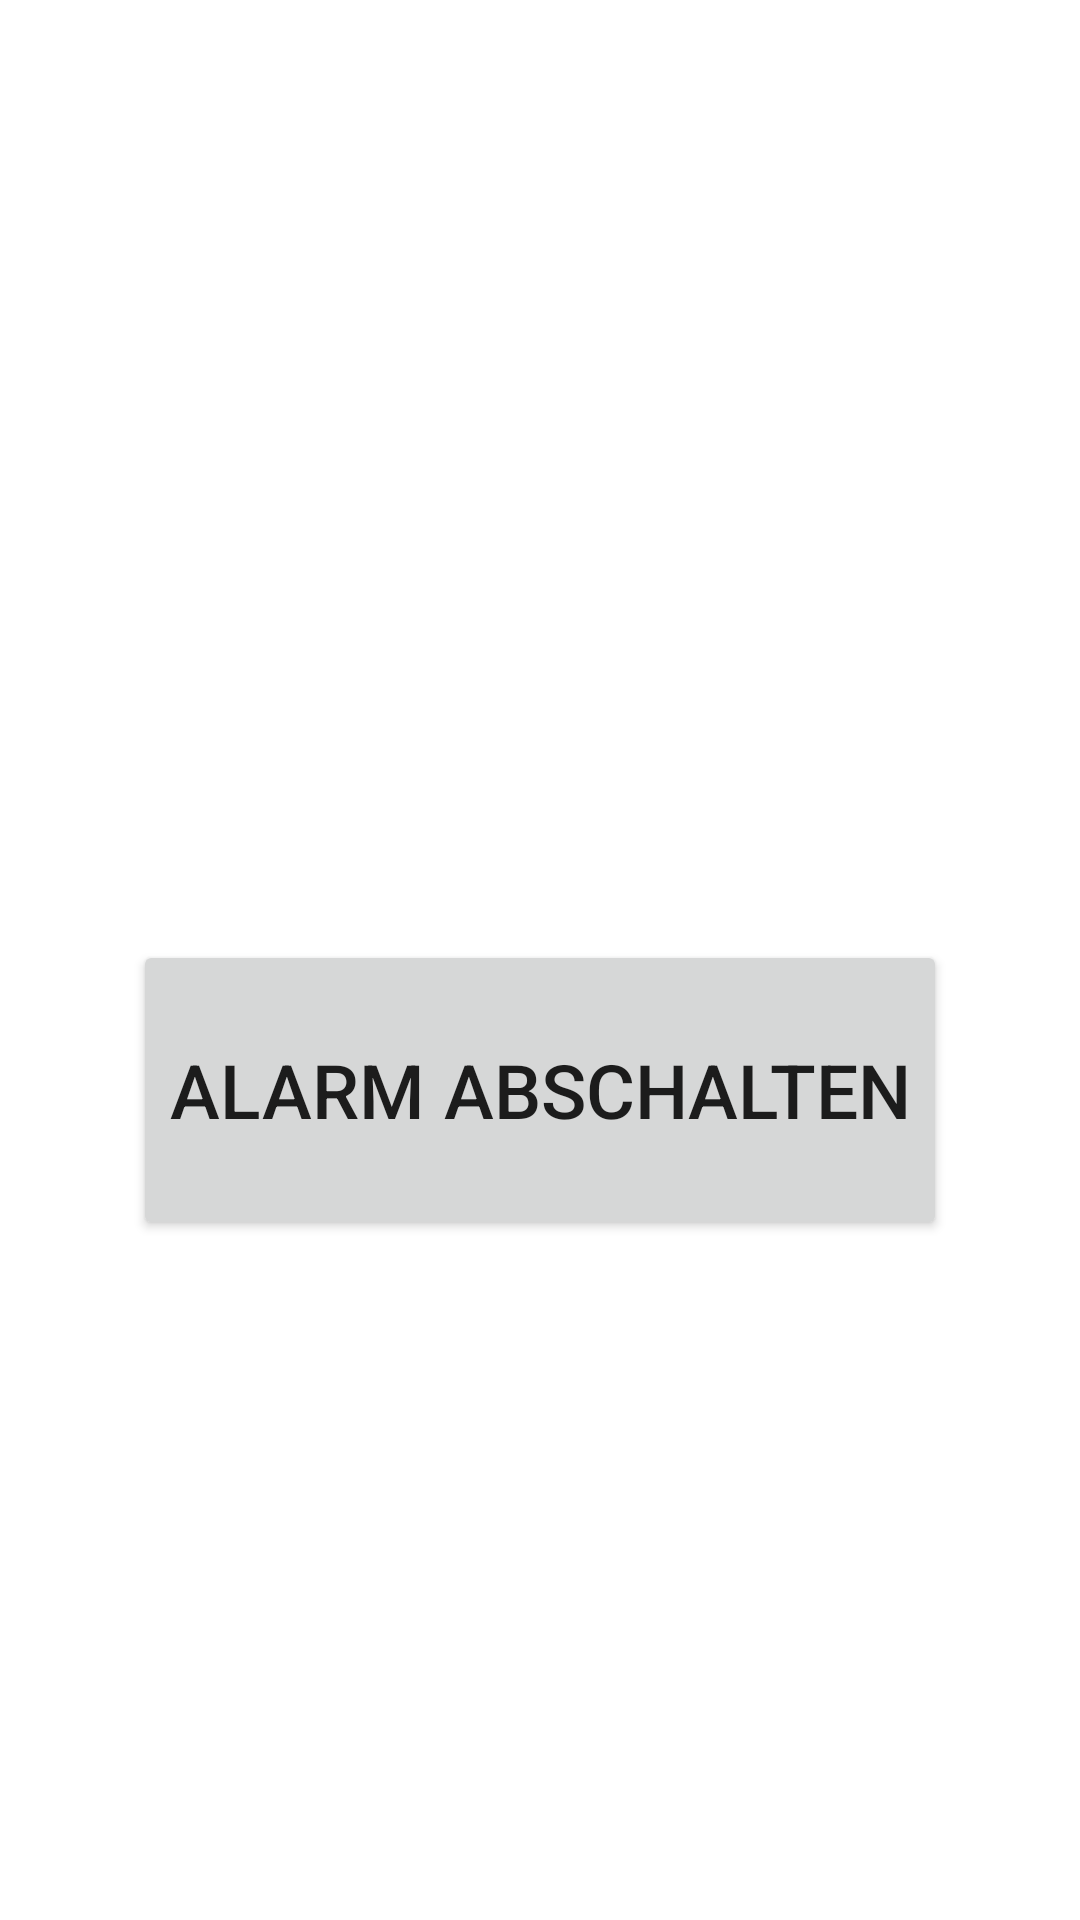

Layout XML and referenced resources for this Android screen:
<!-- AndroidManifest.xml: application theme Theme.Weckuhr -->
<!-- res/layout/alarm_window.xml -->
<?xml version="1.0" encoding="utf-8"?>

<LinearLayout xmlns:android="http://schemas.android.com/apk/res/android"
    android:layout_width="match_parent"
    android:layout_height="match_parent"
    android:layout_gravity="center_horizontal|center_vertical"
    android:gravity="center"
    android:orientation="vertical" >

    <TextView
        android:id="@+id/alarmWindowText"
        android:layout_width="wrap_content"
        android:layout_height="wrap_content"
        android:textSize="50sp" />

    <Space
        android:layout_width="match_parent"
        android:layout_height="wrap_content" />

    <Space
        android:layout_width="match_parent"
        android:layout_height="wrap_content" />

    <View
        android:id="@+id/confirmArea"
        android:layout_width="wrap_content"
        android:layout_height="20dp" />

    <Button
        android:id="@+id/stopAlarm"
        android:layout_width="wrap_content"
        android:layout_height="100dp"
        android:onClick="onAlarmButClick"
        android:text="@string/cancelAlarmLab"
        android:textSize="25sp" />

</LinearLayout>
<!-- resources referenced by this layout -->
<resources>
  <string name="cancelAlarmLab">Alarm abschalten</string>
  <style name="Theme.Weckuhr" parent="Theme.MaterialComponents.DayNight.DarkActionBar">
          
          <item name="colorPrimary">@color/purple_500</item>
          <item name="colorPrimaryVariant">@color/purple_700</item>
          <item name="colorOnPrimary">@color/white</item>
          
          <item name="colorSecondary">@color/teal_200</item>
          <item name="colorSecondaryVariant">@color/teal_700</item>
          <item name="colorOnSecondary">@color/black</item>
          
          <item name="android:statusBarColor" tools:targetApi="l">?attr/colorPrimaryVariant</item>
          
      </style>
  <color name="purple_500">#FF6200EE</color>
  <color name="purple_700">#FF0000B3</color>
  <color name="white">#FFFFFFFF</color>
  <color name="teal_200">#FF03DAC5</color>
  <color name="teal_700">#FF018786</color>
  <color name="black">#FF000000</color>
</resources>
